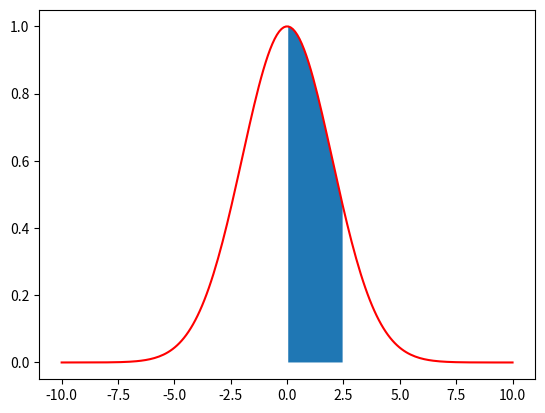

Generate this figure with matplotlib:
import numpy as np
import math
import scipy
import matplotlib.pyplot as plt
A = 1.0 #setting the initial conditions
x0 = 0.0
sigma = 2.0
z0 = 0.0
x=np.linspace(-10, 10, 200)

def gauss(x, A, x0, sigma, z0): #defining teh function
    return A*np.exp(-(x-x0)**2/(2*sigma**2))+z0

def gauss2(x): #making it so that x is teh only variable we use i the integration
    return A*np.exp(-(x-x0)**2/(2*sigma**2))+z0

intt=scipy.integrate.quad(gauss2, 0, 2.5) #integrating from 0 to 2.5
intt2=scipy.integrate.quad(gauss2, -np.inf, np.inf) #integrating from negative infinity to infinity 

x_values=x
y_values=gauss2(x)
where=(0<=x)&(x<=2.5) #making it so that the appropriate area can be filled in


print(f"The area between x=0 and x=2.5 is equal to {intt}")
print(f"The area between x=-infinty and x=infinity is equal to {intt2}")
plt.plot(x_values, y_values, color='r')
plt.fill_between(x_values[where], y_values[where])
plt.show


#part 2
area1=A*sigma*(2*math.pi)**(1/2) #using the formula
print(f"The calculated area under the curve is {area1}, which is equal to the are evaluated using quad()")
